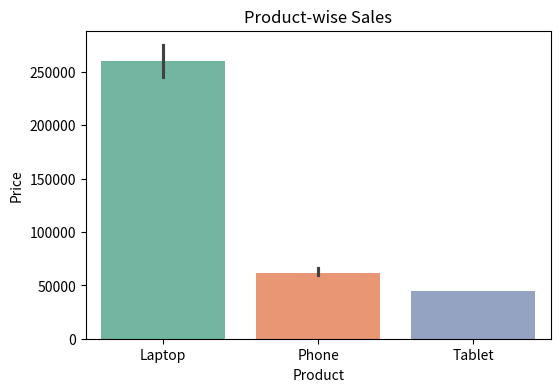
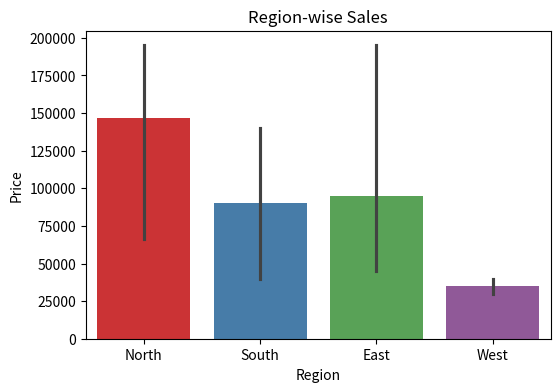
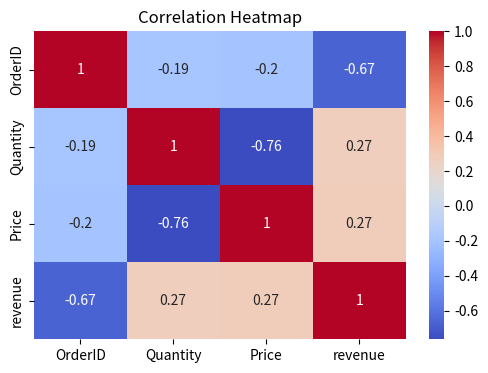
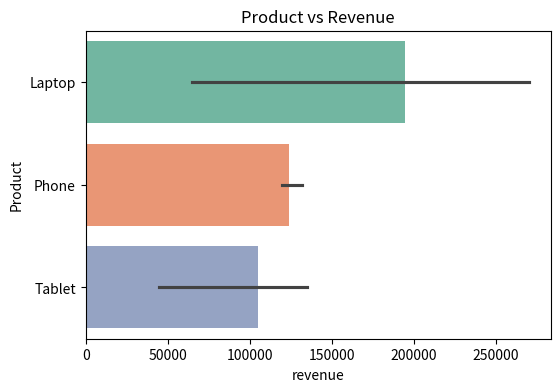
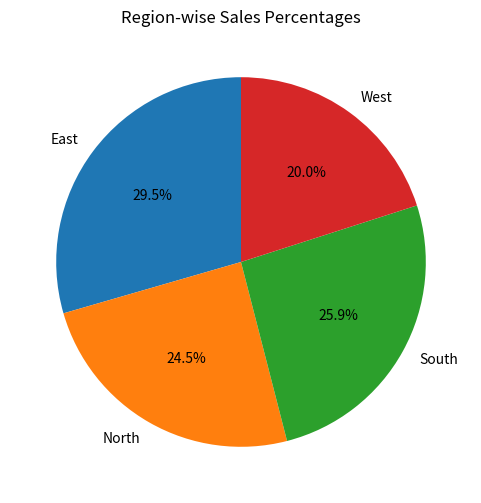

Write the Python code that produced these figures, in order.
# ------------------------ Mini Project: Sales Analysis ------------------------

import pandas as pd
import matplotlib.pyplot as plt
import seaborn as sns
import os

# ------------------------ Folder Setup ------------------------
if not os.path.exists("images"):
    os.makedirs("images")

# ------------------------ Dataset Load ------------------------
data = {
    "OrderID":[1,2,3,4,5,6,7,8,9,10],
    "Product":["Laptop","Phone","Laptop","Tablet","Phone","Laptop","Tablet","Phone","Laptop","Tablet"],
    "Category":["Electronics","Electronics","Electronics","Electronics","Electronics","Electronics","Electronics",None,"Electronics","Electronics"],
    "Quantity":[1,2,1,3,2,1,3,2,None,1],
    "Price":[60000,20000,65000,15000,22000,70000,15000,20000,65000,15000],
    "Region":["North","South","East","West","North","South","East","West","North","East"]
}

df = pd.DataFrame(data)

# ------------------------ Data Cleaning ------------------------
df["Quantity"] = df["Quantity"].fillna(0)
df["Category"] = df["Category"].fillna("Electronics")
df["Product"] = df["Product"].str.strip()
df["Region"] = df["Region"].str.strip()

# ------------------------ Basic EDA ------------------------
df["revenue"] = df["Quantity"]*df["Price"]
total_revenue = df["revenue"].sum()
print("Total Revenue:", total_revenue)
print("Top sales product:", df.groupby("Product")["revenue"].sum().sort_values(ascending=False).head(1))
print("Region-wise sales:", df.groupby("Region")["revenue"].sum().sort_values(ascending=False).head(1))

# ------------------------ Visualization ------------------------

# 1️⃣ Product-wise Sales
plt.figure(figsize=(6,4))
sns.barplot(x="Product", y="Price", data=df, estimator=sum, palette="Set2")
plt.title("Product-wise Sales")
plt.savefig("images/chart_product_sales.png")
plt.close()

# 2️⃣ Region-wise Sales
plt.figure(figsize=(6,4))
sns.barplot(x="Region", y="Price", data=df, estimator=sum, palette="Set1")
plt.title("Region-wise Sales")
plt.savefig("images/chart_region_sales.png")
plt.close()

# 3️⃣ Correlation Heatmap
plt.figure(figsize=(6,4))
sns.heatmap(df.corr(numeric_only=True), annot=True, cmap="coolwarm")
plt.title("Correlation Heatmap")
plt.savefig("images/chart_correlation.png")
plt.close()

# 4️⃣ Product vs Revenue
plt.figure(figsize=(6,4))
sns.barplot(x="revenue", y="Product", data=df, estimator=sum, palette="Set2")
plt.title("Product vs Revenue")
plt.savefig("images/chart_product_revenue.png")
plt.close()

# 5️⃣ Region-wise Revenue Pie Chart
region_sales = df.groupby("Region")["revenue"].sum()
plt.figure(figsize=(6,6))
plt.pie(region_sales, labels=region_sales.index, autopct="%1.1f%%", startangle=90)
plt.title("Region-wise Sales Percentages")
plt.savefig("images/chart_region_pie.png")
plt.close()

print("✅ All charts saved in 'images/' folder!")
